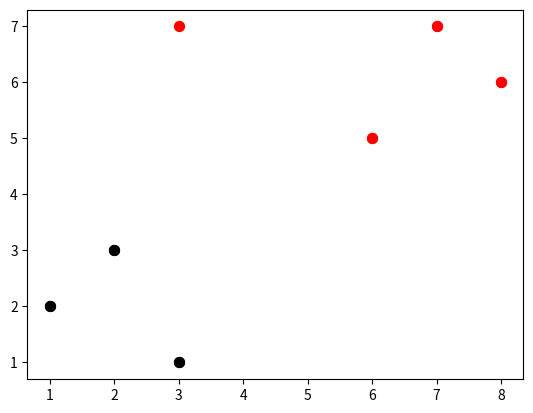

Write Python code to recreate this figure.
from matplotlib import pyplot as plt
import numpy as np
import warnings
from collections import Counter

datasets = {'black':[[1,2],[2,3],[3,1]],'red':[[6,5],[7,7],[8,6]]}
newFeature = [3,7]

for i in datasets:
	for ii in datasets[i]:
		plt.scatter(ii[0],ii[1],s = 50,color = i)
plt.scatter(newFeature[0],newFeature[1],s = 50,color = 'yellow')
plt.show()

def K_Nearest_Neighbor(data,predict,k = 3):
	if len(data) >= k:
		warnings.warn('Hey you have choosen k value less then the length of the data dumbass')
	
	distances = []
	for group in data:
		for features in data[group]:
			euclidean = np.linalg.norm(np.array(features)-np.array(predict))
			distances.append([euclidean,group])

	votes = [i[1] for i in sorted(distances)[:k]]
	#print(votes)
	#print(Counter(votes).most_common(1))

	votes_result = Counter(votes).most_common(1)[0][0]

	#print(votes_result)
	
	return votes_result

k = K_Nearest_Neighbor(datasets,newFeature,k = 3)

for i in datasets:
	for ii in datasets[i]:
		plt.scatter(ii[0],ii[1],s = 50,color = i)
plt.scatter(newFeature[0],newFeature[1],s = 50,color = k)
plt.show()





